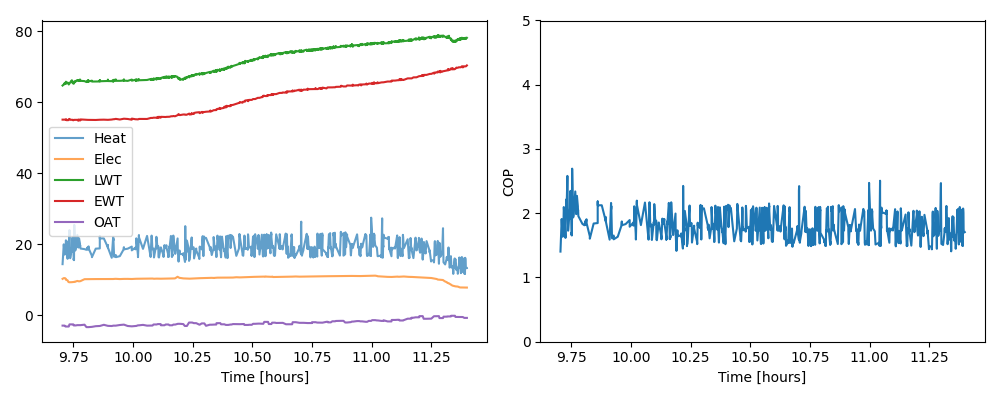

Values plotted in this chart, from the file beside it:
, time_dt, time, oat, oat_herbie, ewt, lwt, delta_t, flowrate, odu, idu, Q_HP, W_HP, COP
5510, 2024-02-04 14:42:18.000000000, 0.0, -2.922, -8.58, 55.15, 64.77, 9.619, 5.67, 7.002, 3.264, 14.41, 10.27, 1.403
5511, 2024-02-04 14:42:36.000000000, 18.0, -2.922, -8.58, 55.15, 65.06, 9.91, 7.637, 7.171, 3.293, 19.99, 10.46, 1.91
5512, 2024-02-04 14:42:46.799999952, 28.8, -2.922, -8.58, 55.15, 65.41, 10.27, 6.479, 7.202, 3.264, 17.57, 10.47, 1.679
5513, 2024-02-04 14:42:50.400000095, 32.4, -2.922, -8.58, 55.15, 65.14, 9.994, 6.479, 7.204, 3.261, 17.11, 10.46, 1.634
5514, 2024-02-04 14:43:01.200000048, 43.2, -3.177, -8.58, 55.15, 65.43, 10.28, 6.605, 7.225, 3.172, 17.94, 10.4, 1.725
5515, 2024-02-04 14:43:08.400000095, 50.4, -3.177, -8.58, 55.26, 65.84, 10.58, 7.56, 7.239, 2.84, 21.12, 10.08, 2.096
5516, 2024-02-04 14:43:12.000000000, 54.0, -3.177, -8.58, 55.26, 65.56, 10.29, 7.56, 7.239, 2.84, 20.56, 10.08, 2.04
5517, 2024-02-04 14:43:15.599999905, 57.6, -3.177, -8.58, 55, 65.3, 10.3, 7.56, 7.245, 2.699, 20.57, 9.944, 2.069
5518, 2024-02-04 14:43:33.599999905, 75.6, -3.177, -8.58, 55, 65.62, 10.62, 5.672, 7.309, 2.536, 15.91, 9.846, 1.616
5519, 2024-02-04 14:43:44.400000095, 86.4, -3.177, -8.58, 55, 65.35, 10.35, 7.637, 7.324, 2.105, 20.88, 9.429, 2.214
5520, 2024-02-04 14:43:51.599999905, 93.6, -3.177, -8.58, 55.28, 65.06, 9.788, 7.637, 7.31, 2.027, 19.75, 9.337, 2.115
5521, 2024-02-04 14:44:02.400000095, 104.4, -2.578, -8.58, 55.35, 65.36, 10.02, 9.071, 7.284, 2.016, 24.01, 9.3, 2.581
5522, 2024-02-04 14:44:13.200000048, 115.2, -2.578, -8.58, 55.11, 65.63, 10.52, 5.783, 7.266, 2.037, 16.08, 9.303, 1.728
5523, 2024-02-04 14:44:38.400000095, 140.4, -2.578, -8.58, 55.11, 66.25, 11.15, 6.482, 7.208, 2.117, 19.09, 9.325, 2.047
5524, 2024-02-04 14:44:38.400000095, 140.4, -2.578, -8.58, 55.11, 65.67, 10.56, 6.482, 7.208, 2.117, 18.09, 9.325, 1.94
5525, 2024-02-04 14:44:49.200000048, 151.2, -2.578, -8.58, 55.11, 65.99, 10.88, 7.637, 7.184, 2.167, 21.96, 9.351, 2.348
5526, 2024-02-04 14:44:49.200000048, 151.2, -2.578, -8.58, 55.11, 65.62, 10.52, 7.637, 7.184, 2.167, 21.21, 9.351, 2.268
5527, 2024-02-04 14:44:56.400000095, 158.4, -2.578, -8.58, 54.97, 65.35, 10.38, 6.543, 7.165, 2.196, 17.95, 9.361, 1.917
5528, 2024-02-04 14:45:00.000000000, 162.0, -2.578, -8.58, 54.97, 65.64, 10.67, 6.543, 7.15, 2.219, 18.44, 9.369, 1.969
5529, 2024-02-04 14:45:07.200000048, 169.2, -2.87, -8.58, 55.09, 65.38, 10.29, 5.724, 7.119, 2.266, 15.56, 9.386, 1.658
5530, 2024-02-04 14:45:07.200000048, 169.2, -2.87, -8.58, 55.09, 65.66, 10.57, 5.724, 7.119, 2.266, 15.98, 9.386, 1.703
5531, 2024-02-04 14:45:10.799999952, 172.8, -2.87, -8.58, 55.09, 65.36, 10.28, 5.724, 7.112, 2.278, 15.54, 9.39, 1.655
5532, 2024-02-04 14:45:14.400000095, 176.4, -2.87, -8.58, 55.09, 65.72, 10.63, 9.071, 7.073, 2.38, 25.47, 9.453, 2.694
5533, 2024-02-04 14:45:28.799999952, 190.8, -2.87, -8.58, 55.09, 66.03, 10.94, 6.48, 6.955, 2.47, 18.73, 9.425, 1.987
5534, 2024-02-04 14:45:28.799999952, 190.8, -2.87, -8.58, 55.09, 65.74, 10.65, 6.48, 6.948, 2.476, 18.23, 9.424, 1.934
5535, 2024-02-04 14:45:36.000000000, 198.0, -2.87, -8.58, 55.09, 65.99, 10.9, 6.48, 6.848, 2.668, 18.66, 9.516, 1.961
5536, 2024-02-04 14:46:01.200000048, 223.2, -2.788, -8.58, 55.09, 66.32, 11.23, 7.626, 6.695, 2.973, 22.62, 9.669, 2.339
5537, 2024-02-04 14:46:15.599999905, 237.6, -2.788, -8.58, 54.84, 66.05, 11.21, 6.614, 6.585, 3.032, 19.59, 9.617, 2.037
5538, 2024-02-04 14:46:15.599999905, 237.6, -2.788, -8.58, 55.16, 66.31, 11.14, 6.485, 6.58, 3.032, 19.09, 9.611, 1.986
5539, 2024-02-04 14:46:26.400000095, 248.4, -2.788, -8.58, 55.16, 66.03, 10.87, 7.557, 6.523, 3.031, 21.69, 9.554, 2.27
5540, 2024-02-04 14:46:40.799999952, 262.8, -2.788, -8.58, 54.91, 66.47, 11.56, 6.612, 6.564, 3.03, 20.19, 9.594, 2.104
5541, 2024-02-04 14:46:40.799999952, 262.8, -2.788, -8.58, 54.91, 66.09, 11.19, 6.612, 6.568, 3.03, 19.54, 9.598, 2.036
5542, 2024-02-04 14:46:44.400000095, 266.4, -2.788, -8.58, 54.93, 66.35, 11.41, 6.546, 6.588, 3.029, 19.74, 9.618, 2.052
5543, 2024-02-04 14:46:48.000000000, 270.0, -2.788, -8.58, 55.2, 66.08, 10.88, 6.546, 6.595, 3.029, 18.81, 9.624, 1.955
5544, 2024-02-04 14:47:49.200000048, 331.2, -2.663, -8.58, 55.12, 66.01, 10.89, 6.481, 7.142, 3.024, 18.64, 10.17, 1.834
5545, 2024-02-04 14:48:18.000000000, 360.0, -3.347, -8.58, 55.08, 65.75, 10.66, 6.55, 7.155, 3.022, 18.45, 10.18, 1.813
5546, 2024-02-04 14:48:32.400000095, 374.4, -3.347, -8.58, 55.08, 66.01, 10.93, 6.608, 7.161, 3.021, 19.08, 10.18, 1.874
5547, 2024-02-04 14:48:36.000000000, 378.0, -3.347, -8.58, 55.08, 65.75, 10.67, 6.608, 7.162, 3.02, 18.63, 10.18, 1.829
5548, 2024-02-04 14:48:39.599999905, 381.6, -3.347, -8.58, 55.08, 66.28, 11.19, 6.482, 7.164, 3.02, 19.16, 10.18, 1.882
5549, 2024-02-04 14:48:39.599999905, 381.6, -3.347, -8.58, 55.08, 65.9, 10.82, 6.482, 7.164, 3.02, 18.53, 10.18, 1.819
5550, 2024-02-04 14:48:50.400000095, 392.4, -3.347, -8.58, 55.08, 66.2, 11.11, 6.613, 7.168, 3.019, 19.41, 10.19, 1.906
5551, 2024-02-04 14:48:50.400000095, 392.4, -3.347, -8.58, 55.08, 65.89, 10.8, 6.613, 7.168, 3.019, 18.88, 10.19, 1.853
5552, 2024-02-04 14:49:40.799999952, 442.8, -3.273, -8.58, 55.07, 66.14, 11.07, 5.728, 7.189, 3.015, 16.75, 10.2, 1.641
5553, 2024-02-04 14:49:40.799999952, 442.8, -3.273, -8.58, 55.07, 65.89, 10.82, 5.728, 7.189, 3.015, 16.37, 10.2, 1.604
5554, 2024-02-04 14:50:38.400000095, 500.4, -3.082, -8.58, 55.05, 65.91, 10.86, 6.546, 7.192, 3.011, 18.77, 10.2, 1.84
5555, 2024-02-04 14:51:39.599999905, 561.6, -3.025, -8.58, 55.12, 65.91, 10.79, 6.607, 7.189, 3.009, 18.84, 10.2, 1.847
5556, 2024-02-04 14:51:39.599999905, 561.6, -3.025, -8.58, 55.12, 66.28, 11.16, 7.553, 7.189, 3.009, 22.26, 10.2, 2.183
5557, 2024-02-04 14:51:39.599999905, 561.6, -3.025, -8.58, 55.12, 65.97, 10.86, 7.553, 7.189, 3.009, 21.66, 10.2, 2.124
5558, 2024-02-04 14:52:40.799999952, 622.8, -2.694, -8.58, 55.14, 66, 10.86, 7.551, 7.186, 3.011, 21.66, 10.2, 2.124
5559, 2024-02-04 14:53:42.000000000, 684.0, -2.991, -8.58, 55.09, 66.05, 10.95, 6.611, 7.183, 3.013, 19.12, 10.2, 1.876
5560, 2024-02-04 14:53:42.000000000, 684.0, -2.991, -8.58, 55.09, 66.39, 11.3, 6.611, 7.183, 3.013, 19.73, 10.2, 1.935
5561, 2024-02-04 14:53:42.000000000, 684.0, -2.991, -8.58, 55.09, 66.03, 10.94, 6.611, 7.183, 3.013, 19.1, 10.2, 1.873
5562, 2024-02-04 14:54:39.599999905, 741.6, -3.038, -8.58, 55.18, 66, 10.82, 5.666, 7.181, 3.015, 16.2, 10.2, 1.589
5563, 2024-02-04 14:55:01.200000048, 763.2, -2.93, -8.58, 55.26, 66.32, 11.05, 7.558, 7.199, 3.016, 22.07, 10.21, 2.16
5564, 2024-02-04 14:55:01.200000048, 763.2, -2.93, -8.58, 55.26, 65.8, 10.54, 7.558, 7.199, 3.016, 21.04, 10.21, 2.06
5565, 2024-02-04 14:55:04.799999952, 766.8, -2.93, -8.58, 55.26, 66.08, 10.82, 7.558, 7.207, 3.016, 21.61, 10.22, 2.113
5566, 2024-02-04 14:55:15.599999905, 777.6, -2.93, -8.58, 55.26, 66.4, 11.14, 5.781, 7.224, 3.016, 17.01, 10.24, 1.661
5567, 2024-02-04 14:55:15.599999905, 777.6, -2.93, -8.58, 55.26, 66.06, 10.8, 5.781, 7.226, 3.016, 16.49, 10.24, 1.61
5568, 2024-02-04 14:55:40.799999952, 802.8, -2.93, -8.58, 55.36, 66.49, 11.13, 5.777, 7.253, 3.017, 16.98, 10.27, 1.653
5569, 2024-02-04 14:55:40.799999952, 802.8, -2.93, -8.58, 55.36, 66.09, 10.73, 5.777, 7.253, 3.017, 16.37, 10.27, 1.594
... 608 more rows
